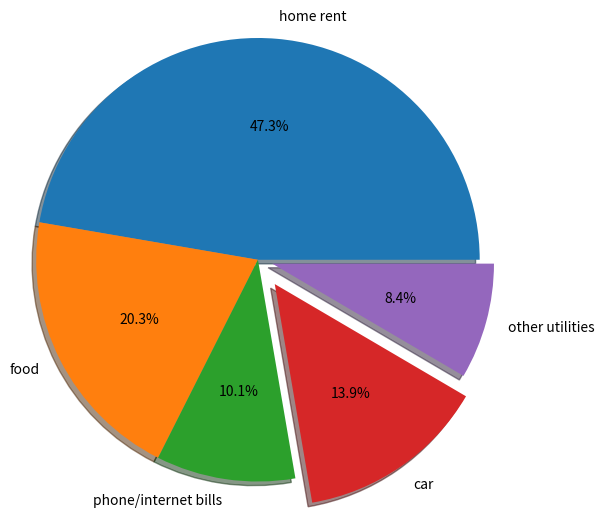

Generate this figure with matplotlib:
import matplotlib.pyplot as plt
exp_vals=[1400,600,300,410,250]
exp_labels=["home rent","food","phone/internet bills","car","other utilities"]
plt.pie(exp_vals,labels=exp_labels,shadow=True,autopct='%0.1f%%',radius=1.5,explode=[0,0,0,0.2,0.1])
plt.show()